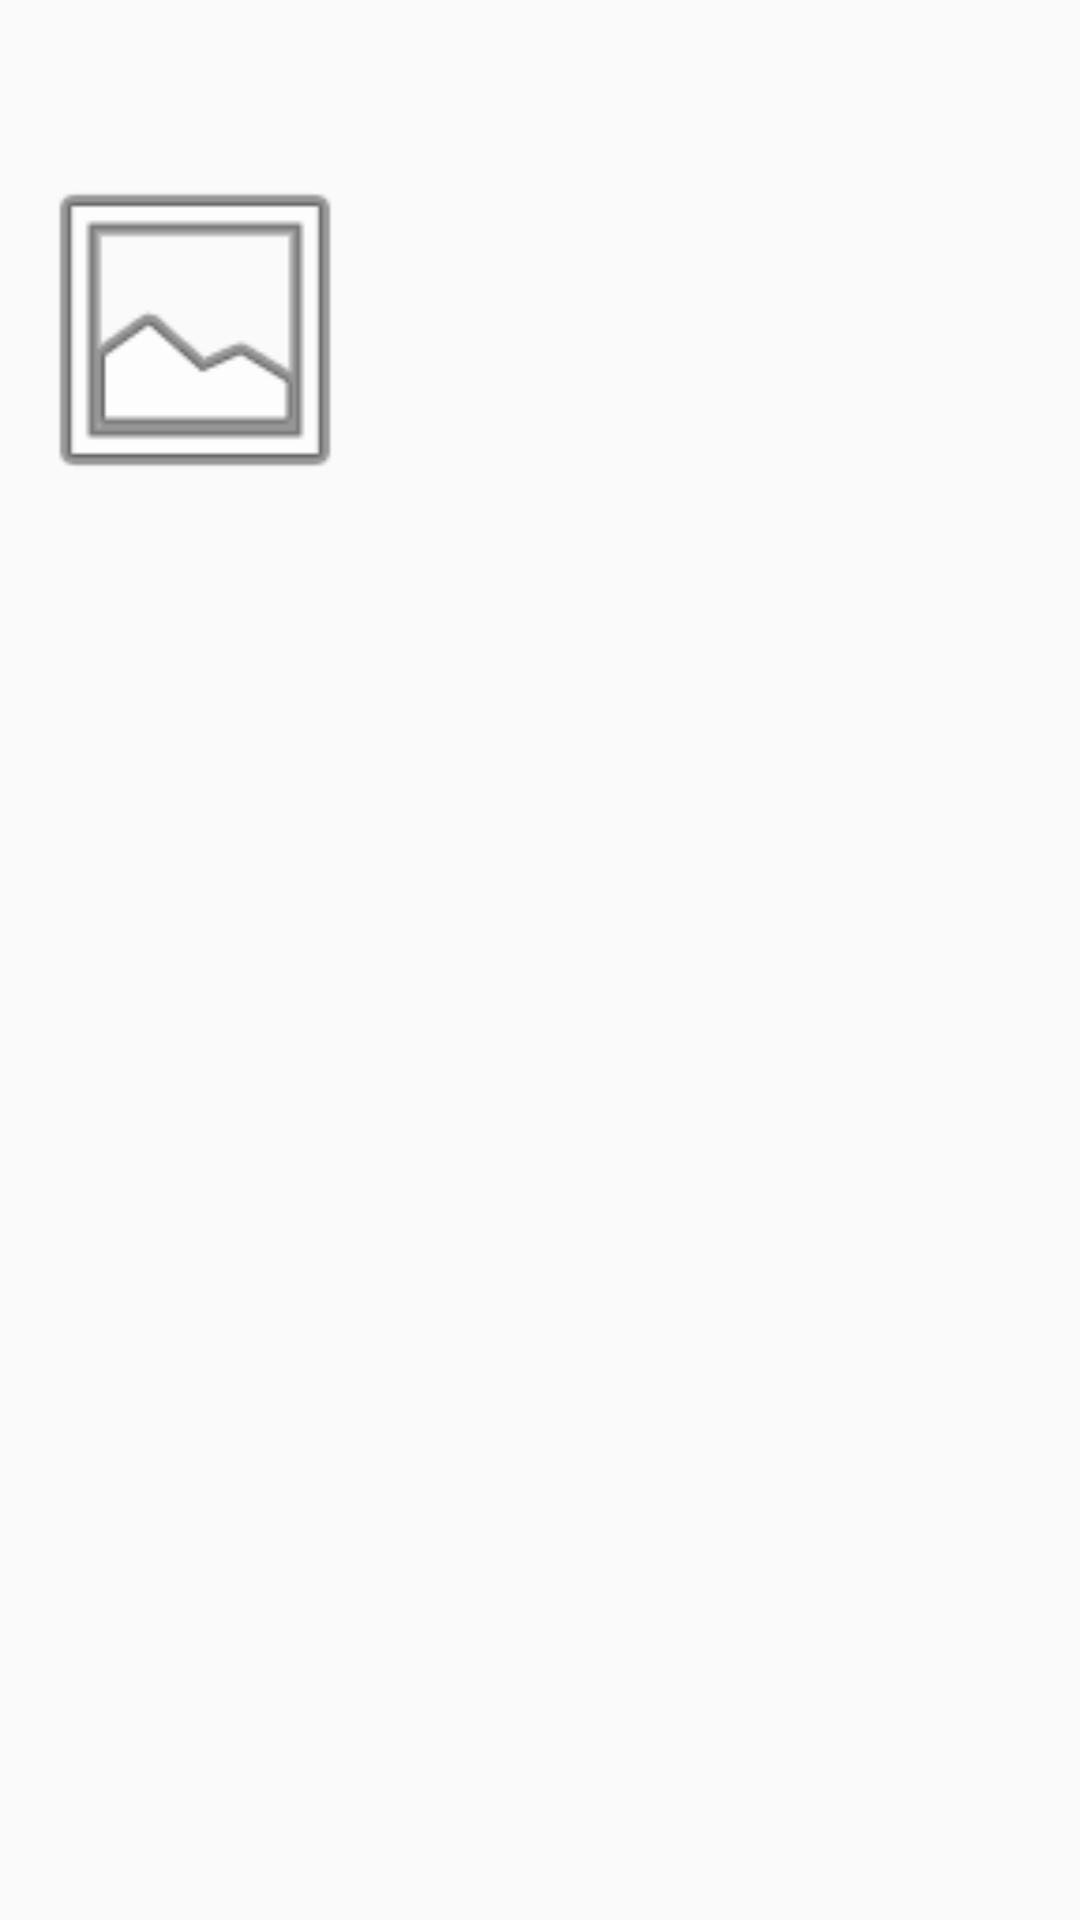

Here is an Android app screen rendered from its layout file. Give the layout XML and the strings, colors and styles it references.
<!-- AndroidManifest.xml: application theme AppTheme -->
<!-- res/layout/fragment_best_seller_book.xml -->
<?xml version="1.0" encoding="utf-8"?>
<androidx.constraintlayout.widget.ConstraintLayout xmlns:android="http://schemas.android.com/apk/res/android"
    xmlns:app="http://schemas.android.com/apk/res-auto"
    xmlns:tools="http://schemas.android.com/tools"
    android:id="@+id/linearLayout"
    android:layout_width="wrap_content"
    android:layout_height="wrap_content">

    <RelativeLayout
        android:layout_width="match_parent"
        android:layout_height="match_parent"
        android:orientation="horizontal"
        android:padding="5dp"
        tools:ignore="ContentDescription">

        <ImageView
            android:id="@+id/movie_image"
            android:layout_width="120dp"
            android:layout_height="200dp"
            android:layout_alignParentStart="true"
            android:layout_alignParentTop="true"
            android:layout_marginTop="5dp"
            android:textSize="30sp"
            android:textStyle="bold"
            app:srcCompat="@android:drawable/ic_menu_gallery"
            tools:ignore="ContentDescription" />


        <TextView
            android:id="@+id/movie_title"
            android:layout_width="120dp"
            android:layout_height="wrap_content"
            android:layout_below="@+id/movie_image"
            android:layout_marginTop="5dp"

            android:textAppearance="?attr/textAppearanceListItem"
            android:textSize="18sp"
            android:textAlignment="center"
            android:textStyle="bold" />













    </RelativeLayout>

</androidx.constraintlayout.widget.ConstraintLayout>
<!-- resources referenced by this layout -->
<resources>
  <style name="AppTheme" parent="Theme.AppCompat.Light.DarkActionBar">
          
  
  
  
          <item name="colorPrimary">@color/colorAccent</item>
          <item name="colorPrimaryDark">@color/colorAccent</item>
      </style>
  <!-- not gathered from this repository: default colours our renderer supplied (Android Studio template values) -->
  <color name="colorAccent">#FF03DAC5</color>
</resources>
